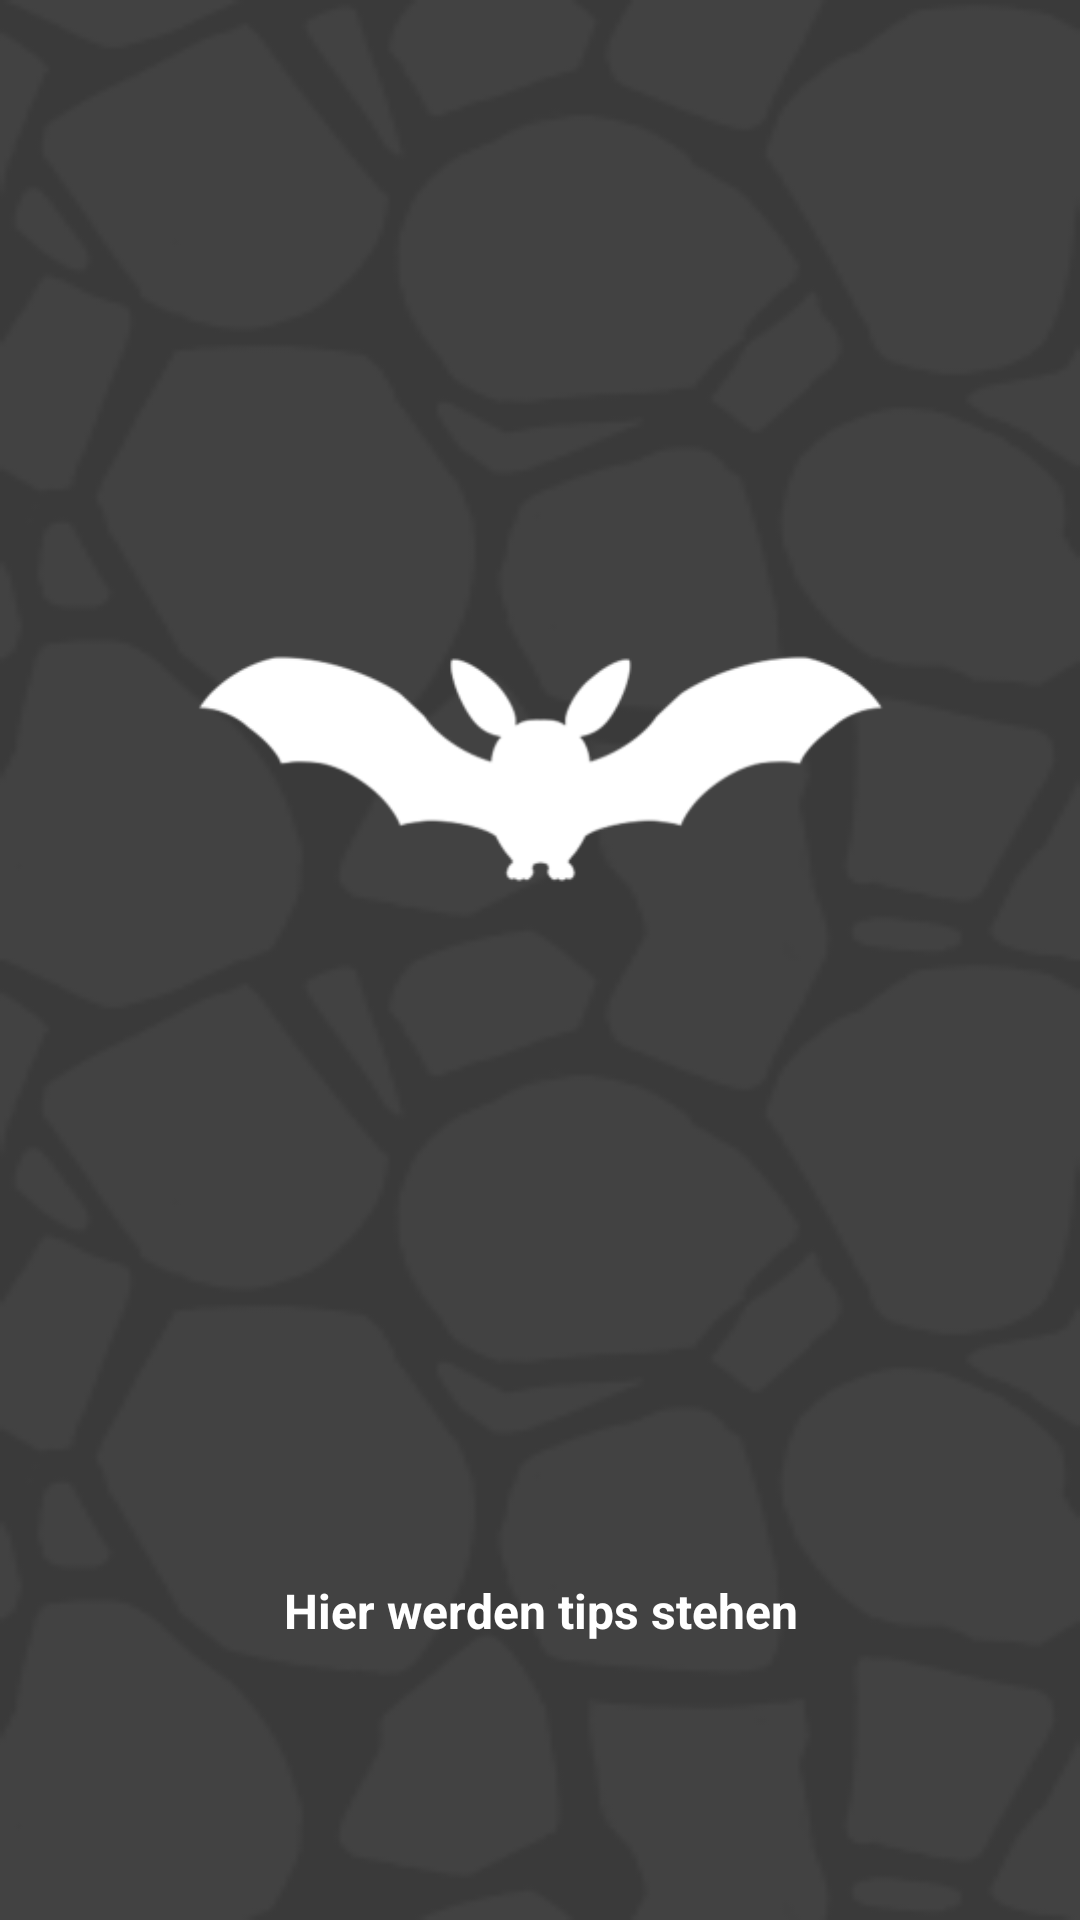

Android layout source for this screen:
<!-- AndroidManifest.xml: application theme Theme.HollowMaze -->
<!-- res/layout/loadingscreeen.xml -->
<?xml version="1.0" encoding="utf-8"?>
<androidx.constraintlayout.widget.ConstraintLayout xmlns:android="http://schemas.android.com/apk/res/android"
    xmlns:app="http://schemas.android.com/apk/res-auto"
    xmlns:tools="http://schemas.android.com/tools"
    android:layout_width="match_parent"
    android:layout_height="match_parent"
    tools:layout_editor_absoluteX="-1dp"
    tools:layout_editor_absoluteY="0dp">

    <include
        android:id="@+id/include3"
        layout="@layout/tiles_background" />

    <TextView
        android:id="@+id/tips"
        android:layout_width="267dp"
        android:layout_height="94dp"
        android:layout_marginBottom="56dp"
        android:gravity="center"
        android:text="Hier werden tips stehen"
        android:textColor="#FFFFFF"
        android:textSize="16sp"
        android:textStyle="bold"
        app:layout_constraintBottom_toBottomOf="parent"
        app:layout_constraintEnd_toEndOf="parent"
        app:layout_constraintStart_toStartOf="parent" />

    <ImageView
        android:id="@+id/imageView4"
        android:layout_width="400dp"
        android:layout_height="268dp"
        android:visibility="visible"
        app:layout_constraintBottom_toTopOf="@+id/tips"
        app:layout_constraintEnd_toEndOf="parent"
        app:layout_constraintHorizontal_bias="0.506"
        app:layout_constraintStart_toStartOf="parent"
        app:layout_constraintTop_toTopOf="@+id/include3"
        app:layout_constraintVertical_bias="0.551"
        app:srcCompat="@drawable/white_bat" />
</androidx.constraintlayout.widget.ConstraintLayout>
<!-- res/layout/tiles_background.xml (included above) -->
<androidx.constraintlayout.widget.ConstraintLayout xmlns:android="http://schemas.android.com/apk/res/android"
    xmlns:app="http://schemas.android.com/apk/res-auto"
    xmlns:tools="http://schemas.android.com/tools"
    android:layout_width="match_parent"
    android:layout_height="match_parent"
    tools:context=".controller.activities.MainActivity">

    
    <LinearLayout
        android:layout_width="match_parent"
        android:layout_height="match_parent"
        android:orientation="vertical">

        <ImageView
            android:layout_width="match_parent"
            android:layout_height="0dp"
            android:src="@drawable/activity_default_bg"
            android:scaleType="fitXY"
            android:layout_weight="1"
            android:contentDescription="@null" />
    </LinearLayout>

</androidx.constraintlayout.widget.ConstraintLayout>
<!-- resources referenced by this layout -->
<resources>
  <!-- drawable activity_default_bg: png bitmap (drawable, 14443 bytes) -->
  <!-- drawable white_bat: png bitmap (drawable, 7242 bytes) -->
  <style name="Theme.HollowMaze" parent="Theme.MaterialComponents.DayNight.DarkActionBar">
          
          <item name="colorPrimary">@color/purple_500</item>
          <item name="colorPrimaryVariant">@color/purple_700</item>
          <item name="colorOnPrimary">@color/white</item>
          
          <item name="colorSecondary">@color/teal_200</item>
          <item name="colorSecondaryVariant">@color/teal_700</item>
          <item name="colorOnSecondary">@color/black</item>
          
          <item name="android:statusBarColor">?attr/colorPrimaryVariant</item>
          
  
          <item name="android:windowFullscreen">true</item>
          <item name="android:windowContentOverlay">@null</item>
      </style>
  <!-- not gathered from this repository: default colours our renderer supplied (Android Studio template values) -->
  <color name="purple_500">#FF6200EE</color>
  <color name="purple_700">#FF3700B3</color>
  <color name="teal_200">#FF03DAC5</color>
  <color name="teal_700">#FF018786</color>
  <color name="black">#FF000000</color>
  <color name="white">#FFFFFFFF</color>
</resources>
